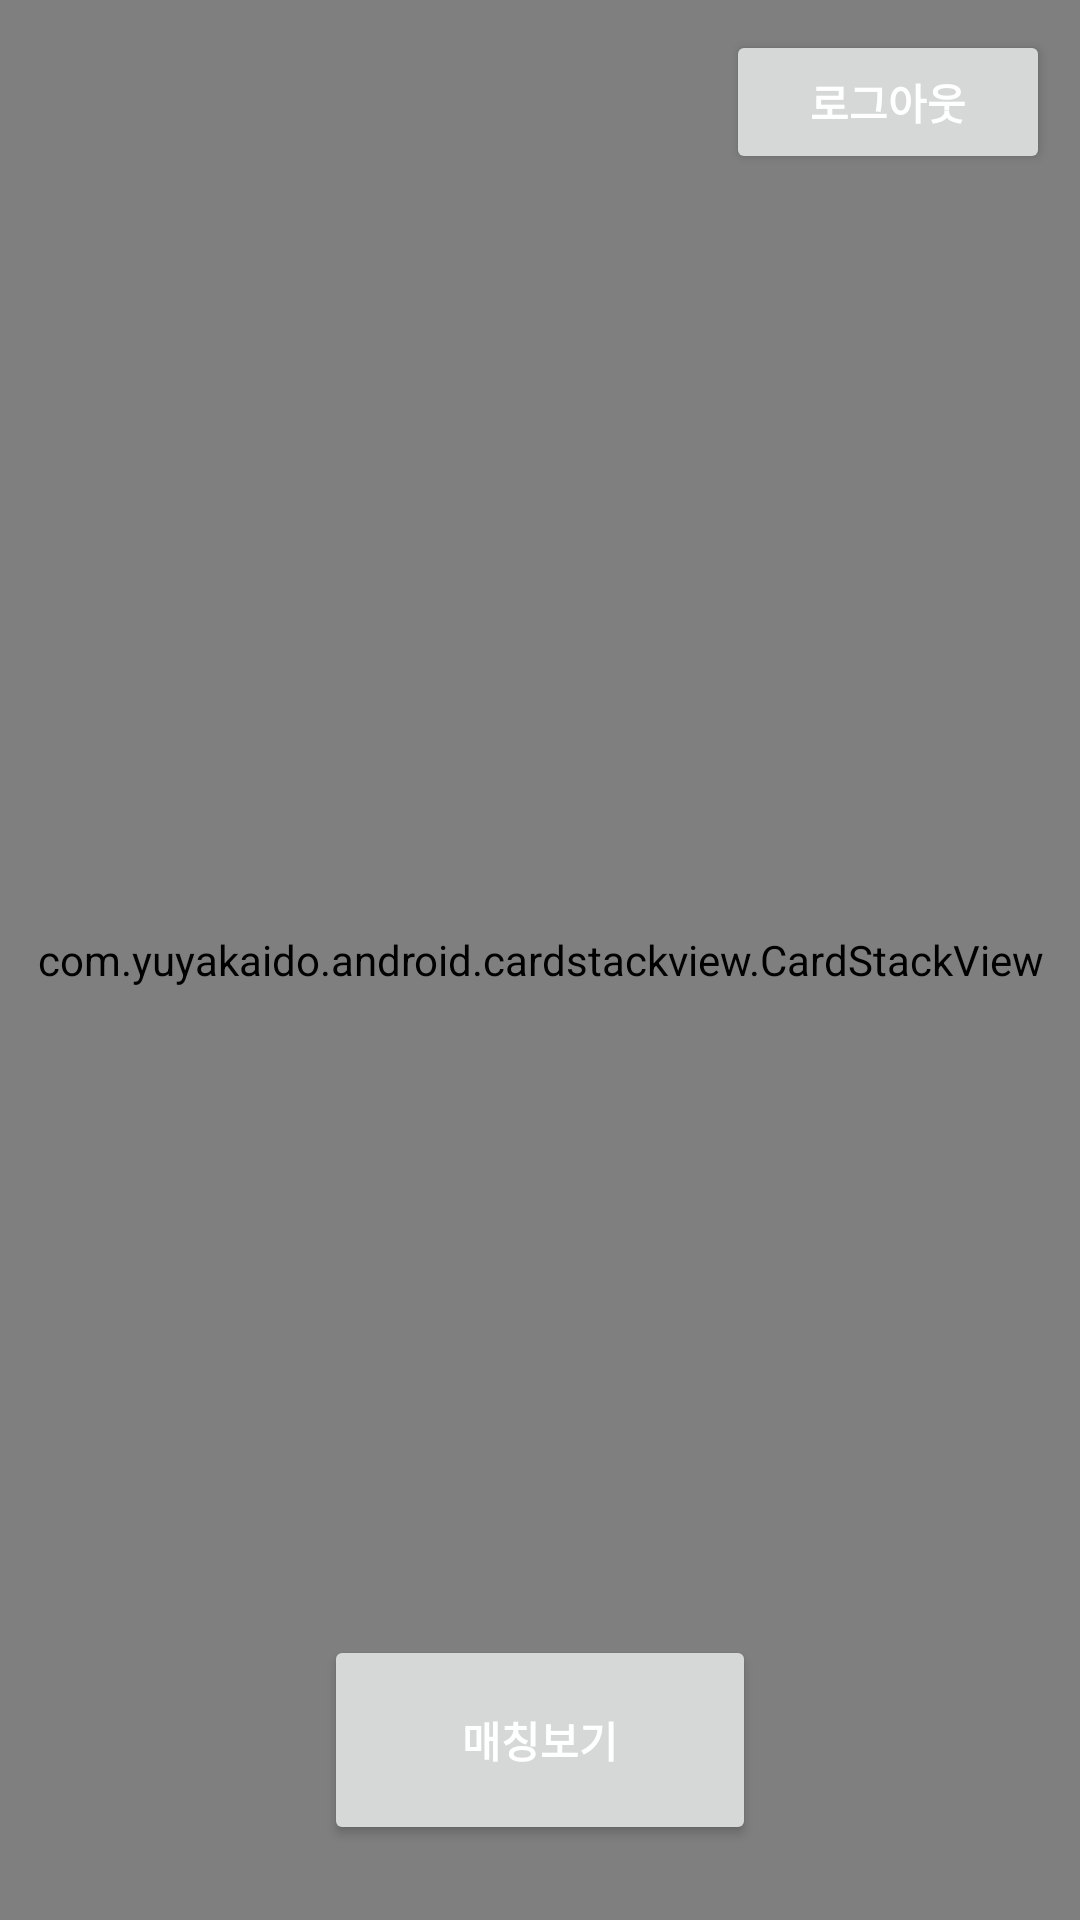

Produce the Android XML layout that renders to this screen, including the resource entries it uses.
<!-- AndroidManifest.xml: application theme Theme.Tinder_clone -->
<!-- res/layout/activity_like.xml -->
<?xml version="1.0" encoding="utf-8"?>

<androidx.constraintlayout.widget.ConstraintLayout xmlns:android="http://schemas.android.com/apk/res/android"
    android:layout_width="match_parent"
    android:layout_height="match_parent"
    xmlns:app="http://schemas.android.com/apk/res-auto">

    <TextView
        android:layout_width="wrap_content"
        android:layout_height="wrap_content"
        android:text="매칭할 카드가 없습니다."
        android:textSize="20dp"
        app:layout_constraintTop_toTopOf="parent"
        app:layout_constraintBottom_toBottomOf="parent"
        app:layout_constraintStart_toStartOf="parent"
        app:layout_constraintEnd_toEndOf="parent"/>

    <ImageView
        android:layout_width="100dp"
        android:layout_height="100dp"
        android:background="@drawable/ic_baseline_local_fire_department_24"
        android:backgroundTint="@color/pink"
        android:layout_marginTop="70dp"
        app:layout_constraintStart_toStartOf="parent"
        app:layout_constraintEnd_toEndOf="parent"
        app:layout_constraintTop_toTopOf="parent"/>

    <ImageView
        android:id="@+id/undoImage"
        android:layout_width="70dp"
        android:layout_height="70dp"
        android:layout_marginStart="10dp"
        android:alpha="0.8"
        app:layout_constraintVertical_bias="0.95"
        app:layout_constraintVertical_chainStyle="packed"
        android:src="@drawable/ic_baseline_undo_24"
        app:layout_constraintTop_toTopOf="parent"
        app:layout_constraintStart_toStartOf="parent"
        app:layout_constraintBottom_toTopOf="@id/thumbDownImage"/>

    <ImageView
        android:id="@+id/thumbDownImage"
        android:layout_width="70dp"
        android:layout_height="70dp"
        android:layout_marginStart="10dp"
        android:alpha="0.8"
        android:src="@drawable/ic_baseline_thumb_down_alt_24"
        app:layout_constraintBottom_toBottomOf="parent"
        app:layout_constraintStart_toStartOf="parent"
        app:layout_constraintTop_toBottomOf="@id/undoImage"/>

    <ImageView
        android:id="@+id/redoImage"
        android:layout_width="70dp"
        android:layout_height="70dp"
        android:layout_marginEnd="10dp"
        android:alpha="0.8"
        app:layout_constraintVertical_bias="0.95"
        app:layout_constraintVertical_chainStyle="packed"
        android:src="@drawable/ic_baseline_redo_24"
        app:layout_constraintTop_toTopOf="parent"
        app:layout_constraintEnd_toEndOf="parent"
        app:layout_constraintBottom_toTopOf="@id/thumbUpImage"/>

    <ImageView
        android:id="@+id/thumbUpImage"
        android:layout_width="70dp"
        android:layout_height="70dp"
        android:layout_marginEnd="10dp"
        android:alpha="0.8"
        android:src="@drawable/ic_baseline_thumb_up_alt_24"
        app:layout_constraintTop_toBottomOf="@id/redoImage"
        app:layout_constraintBottom_toBottomOf="parent"
        app:layout_constraintEnd_toEndOf="parent"/>

    <com.yuyakaido.android.cardstackview.CardStackView
        android:id="@+id/cardStackView"
        android:layout_width="0dp"
        android:layout_height="0dp"
        app:layout_constraintStart_toStartOf="parent"
        app:layout_constraintEnd_toEndOf="parent"
        app:layout_constraintTop_toTopOf="parent"
        app:layout_constraintBottom_toBottomOf="parent"/>

    <Button
        android:id="@+id/matchedListButton"
        android:layout_width="0dp"
        android:layout_height="0dp"
        android:text="매칭보기"
        android:textColor="@color/white"
        android:textStyle="bold"
        app:layout_constraintWidth_percent="0.4"
        app:layout_constraintStart_toStartOf="parent"
        app:layout_constraintEnd_toEndOf="parent"
        app:layout_constraintTop_toTopOf="@id/thumbDownImage"
        app:layout_constraintBottom_toBottomOf="@id/thumbDownImage"/>

    <Button
        android:id="@+id/signOutButton"
        android:layout_width="0dp"
        android:layout_height="wrap_content"
        android:text="로그아웃"
        android:textStyle="bold"
        android:textColor="@color/white"
        android:layout_margin="10dp"
        app:layout_constraintWidth_percent="0.3"
        app:layout_constraintTop_toTopOf="parent"
        app:layout_constraintEnd_toEndOf="parent"/>

</androidx.constraintlayout.widget.ConstraintLayout>
<!-- resources referenced by this layout -->
<resources>
  <color name="pink">#FD546C</color>
  <color name="white">#FFFFFFFF</color>
  <!-- drawable ic_baseline_local_fire_department_24 (drawable) -->
  <vector android:height="120dp" android:tint="?attr/colorControlNormal"
      android:viewportHeight="24" android:viewportWidth="24"
      android:width="120dp" xmlns:android="http://schemas.android.com/apk/res/android">
      <path android:fillColor="@android:color/white" android:pathData="M19.48,12.35c-1.57,-4.08 -7.16,-4.3 -5.81,-10.23c0.1,-0.44 -0.37,-0.78 -0.75,-0.55C9.29,3.71 6.68,8 8.87,13.62c0.18,0.46 -0.36,0.89 -0.75,0.59c-1.81,-1.37 -2,-3.34 -1.84,-4.75c0.06,-0.52 -0.62,-0.77 -0.91,-0.34C4.69,10.16 4,11.84 4,14.37c0.38,5.6 5.11,7.32 6.81,7.54c2.43,0.31 5.06,-0.14 6.95,-1.87C19.84,18.11 20.6,15.03 19.48,12.35zM10.2,17.38c1.44,-0.35 2.18,-1.39 2.38,-2.31c0.33,-1.43 -0.96,-2.83 -0.09,-5.09c0.33,1.87 3.27,3.04 3.27,5.08C15.84,17.59 13.1,19.76 10.2,17.38z"/>
  </vector>
  <!-- drawable ic_baseline_redo_24 (drawable) -->
  <vector android:height="100dp" android:tint="@color/pink"
      android:viewportHeight="24" android:viewportWidth="24"
      android:width="100dp" xmlns:android="http://schemas.android.com/apk/res/android">
      <path android:fillColor="@android:color/white" android:pathData="M18.4,10.6C16.55,8.99 14.15,8 11.5,8c-4.65,0 -8.58,3.03 -9.96,7.22L3.9,16c1.05,-3.19 4.05,-5.5 7.6,-5.5 1.95,0 3.73,0.72 5.12,1.88L13,16h9V7l-3.6,3.6z"/>
  </vector>
  <!-- drawable ic_baseline_thumb_down_alt_24 (drawable) -->
  <vector android:height="100dp" android:tint="#444444"
      android:viewportHeight="24" android:viewportWidth="24"
      android:width="100dp" xmlns:android="http://schemas.android.com/apk/res/android">
      <path android:fillColor="@android:color/white" android:pathData="M22,4h-2c-0.55,0 -1,0.45 -1,1v9c0,0.55 0.45,1 1,1h2V4zM2.17,11.12c-0.11,0.25 -0.17,0.52 -0.17,0.8V13c0,1.1 0.9,2 2,2h5.5l-0.92,4.65c-0.05,0.22 -0.02,0.46 0.08,0.66 0.23,0.45 0.52,0.86 0.88,1.22L10,22l6.41,-6.41c0.38,-0.38 0.59,-0.89 0.59,-1.42V6.34C17,5.05 15.95,4 14.66,4h-8.1c-0.71,0 -1.36,0.37 -1.72,0.97l-2.67,6.15z"/>
  </vector>
  <!-- drawable ic_baseline_thumb_up_alt_24 (drawable) -->
  <vector android:height="100dp" android:tint="@color/pink"
      android:viewportHeight="24" android:viewportWidth="24"
      android:width="100dp" xmlns:android="http://schemas.android.com/apk/res/android">
      <path android:fillColor="@android:color/white" android:pathData="M2,20h2c0.55,0 1,-0.45 1,-1v-9c0,-0.55 -0.45,-1 -1,-1L2,9v11zM21.83,12.88c0.11,-0.25 0.17,-0.52 0.17,-0.8L22,11c0,-1.1 -0.9,-2 -2,-2h-5.5l0.92,-4.65c0.05,-0.22 0.02,-0.46 -0.08,-0.66 -0.23,-0.45 -0.52,-0.86 -0.88,-1.22L14,2 7.59,8.41C7.21,8.79 7,9.3 7,9.83v7.84C7,18.95 8.05,20 9.34,20h8.11c0.7,0 1.36,-0.37 1.72,-0.97l2.66,-6.15z"/>
  </vector>
  <!-- drawable ic_baseline_undo_24 (drawable) -->
  <vector android:height="100dp" android:tint="#444444"
      android:viewportHeight="24" android:viewportWidth="24"
      android:width="100dp" xmlns:android="http://schemas.android.com/apk/res/android">
      <path android:fillColor="@android:color/white" android:pathData="M12.5,8c-2.65,0 -5.05,0.99 -6.9,2.6L2,7v9h9l-3.62,-3.62c1.39,-1.16 3.16,-1.88 5.12,-1.88 3.54,0 6.55,2.31 7.6,5.5l2.37,-0.78C21.08,11.03 17.15,8 12.5,8z"/>
  </vector>
  <style name="Theme.Tinder_clone" parent="Theme.MaterialComponents.DayNight.NoActionBar">
          
          <item name="colorPrimary">@color/pink</item>
          <item name="colorPrimaryVariant">@color/pink</item>
          <item name="colorOnPrimary">@color/pink</item>
          
          <item name="colorSecondary">@color/pink</item>
          <item name="colorSecondaryVariant">@color/pink</item>
          <item name="colorOnSecondary">@color/pink</item>
          
          <item name="android:statusBarColor" tools:targetApi="l">@color/white</item>
          
          <item name="android:windowLightStatusBar">true</item>
          <item name="android:navigationBarColor" tools:targetApi="l">@color/white</item>
      </style>
</resources>
